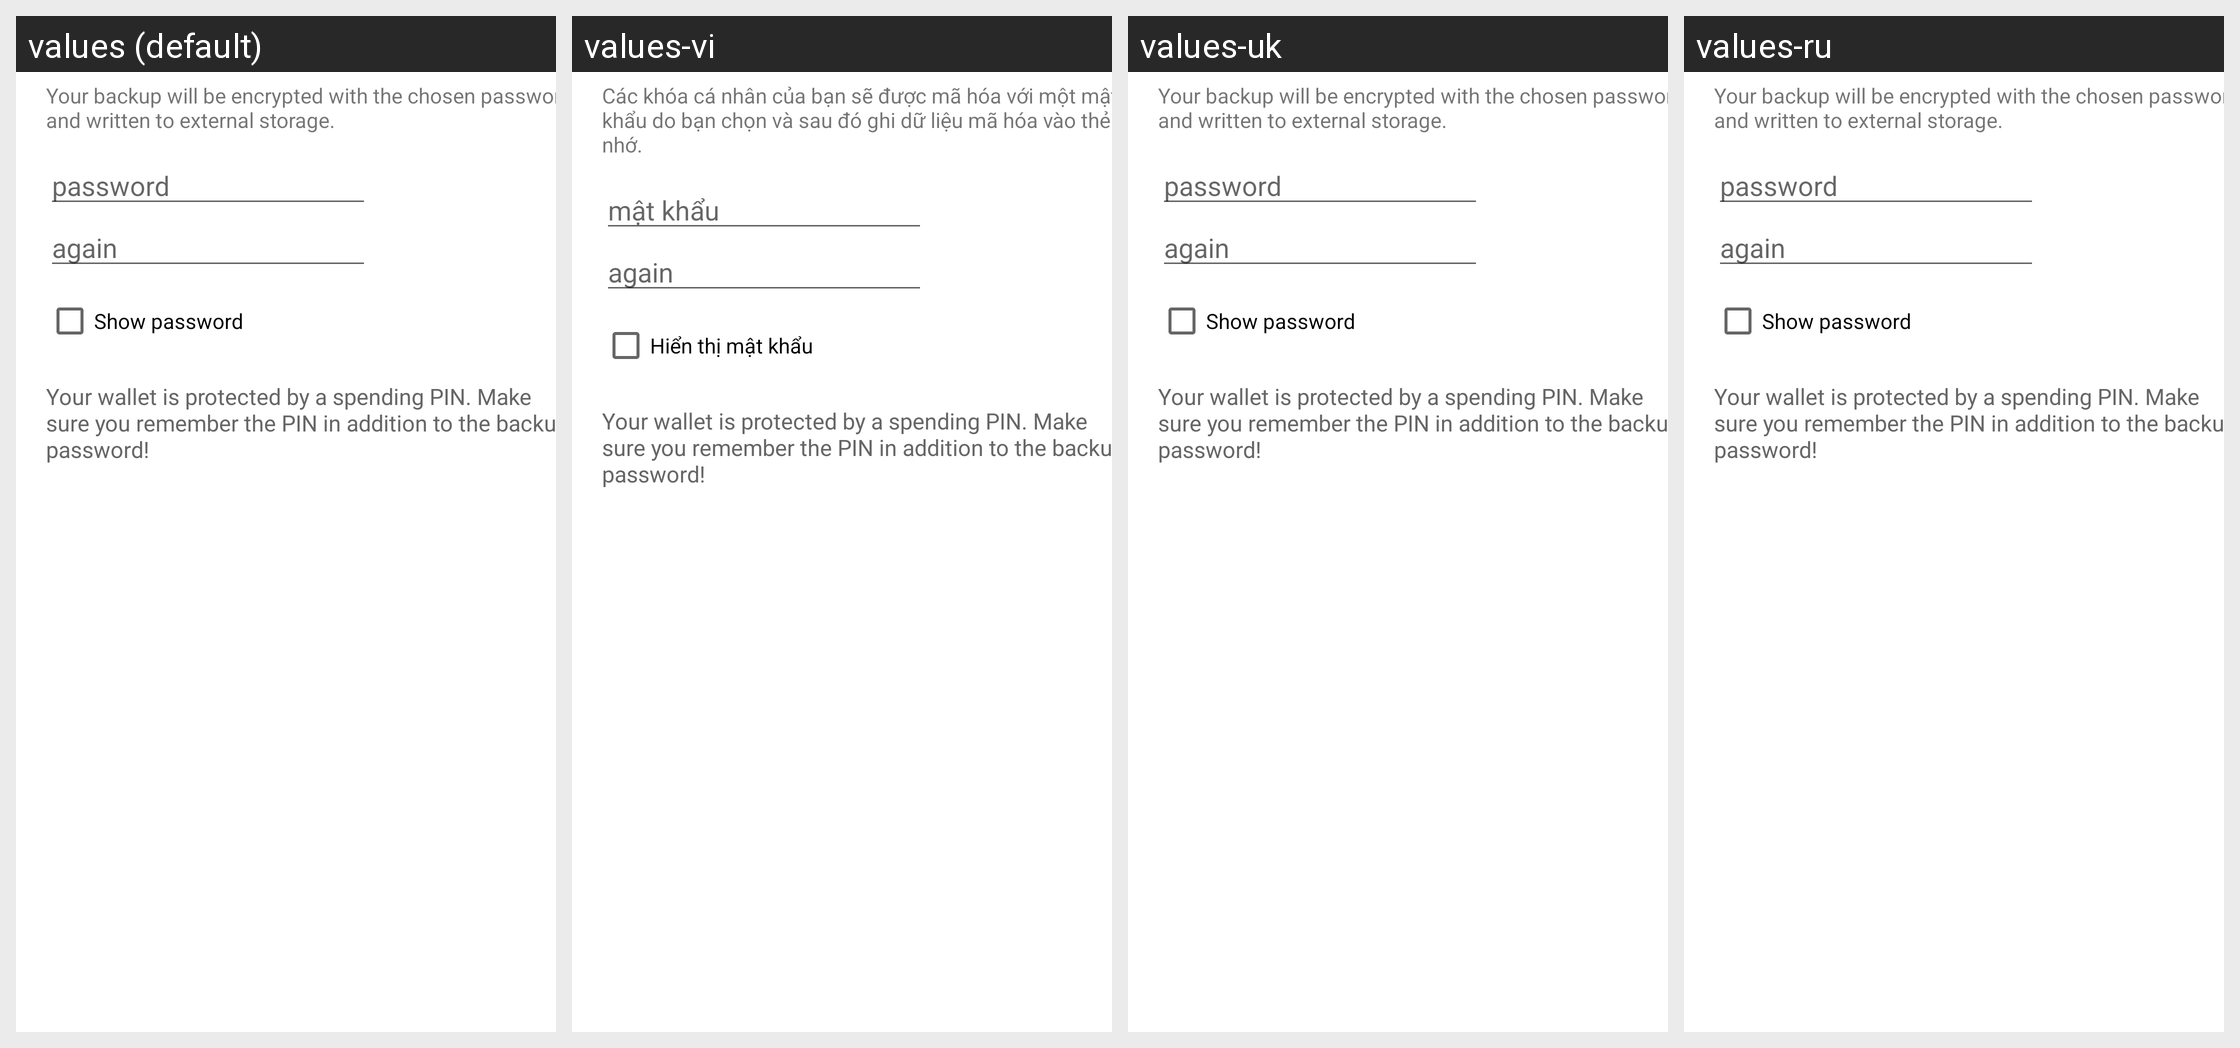

The Android screen above is rendered under several locales of the same app. Produce the string resources it draws, with the default and per-locale values.
Android screen res/layout/backup_wallet_dialog.xml rendered under 4 locales, left to right: values (default), values-vi, values-uk, values-ru. Device: Nexus 5 (rendered at 1080×1920; each locale shown at half size, 540×960, under a caption strip naming it); theme Theme.MaterialComponents.DayNight.NoActionBar.
Other locales in the repository, not shown: values-ar, values-ca, values-cs, values-da, values-de, values-el, values-eo, values-es, values-fi, values-fr, values-he, values-hu, values-id, values-it, values-iw, values-ja, values-ko, values-mk, values-nb, values-nl, values-pl, values-pt-rBR, values-sk, values-sl, values-sv, values-tr, values-zh, values-zh-rTW.
Strings drawn on this screen, with the default value and each locale's value (text and hints the layout hard-codes, and strings that could not be matched under every locale, appear in the picture but are not listed):

backup_wallet_dialog_message
  values: Your backup will be encrypted with the chosen password and written to external storage.
  values-vi: Các khóa cá nhân của bạn sẽ được mã hóa với một mật khẩu do bạn chọn và sau đó ghi dữ liệu mã hóa vào thẻ nhớ.
  values-uk: Your backup will be encrypted with the chosen password and written to external storage.  [not translated; the default value is used]
  values-ru: Your backup will be encrypted with the chosen password and written to external storage.  [not translated; the default value is used]

import_export_keys_dialog_password
  values: password
  values-vi: mật khẩu
  values-uk: password  [not translated; the default value is used]
  values-ru: password  [not translated; the default value is used]

backup_wallet_dialog_password_again
  values: again
  values-vi: again  [not translated; the default value is used]
  values-uk: again  [not translated; the default value is used]
  values-ru: again  [not translated; the default value is used]

import_export_keys_dialog_show
  values: Show password
  values-vi: Hiển thị mật khẩu
  values-uk: Show password  [not translated; the default value is used]
  values-ru: Show password  [not translated; the default value is used]

backup_wallet_dialog_warning_encrypted
  values: Your wallet is protected by a spending PIN. Make sure you remember the PIN in addition to the backup password!
  values-vi: Your wallet is protected by a spending PIN. Make sure you remember the PIN in addition to the backup password!  [not translated; the default value is used]
  values-uk: Your wallet is protected by a spending PIN. Make sure you remember the PIN in addition to the backup password!  [not translated; the default value is used]
  values-ru: Your wallet is protected by a spending PIN. Make sure you remember the PIN in addition to the backup password!  [not translated; the default value is used]
